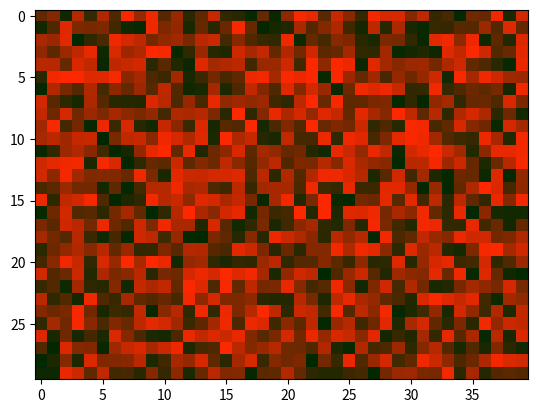

This chart was generated by the following Python code:
from matplotlib import pyplot as plt
import numpy as np

X = 40
Y = 30

def generate_channel_list(x:int, y:int) -> list:
    return np.random.randint(low=0, high=255, size=y*x)

def reset_channel(img: np.ndarray, channel: int):
    for line in img: 
        for pixel in line: pixel[channel] = 0
            
def fill_channel(img: np.ndarray, channel: int, value=100):
    for line in img: 
        for pixel in line: pixel[channel] = value

rgb = [generate_channel_list(X, Y) for i in range(3)]
img = np.concatenate((rgb[0], rgb[1], rgb[2])).reshape(Y, X, 3)

reset_channel(img, 2)
fill_channel(img, 1, 40)

plt.imshow(img)